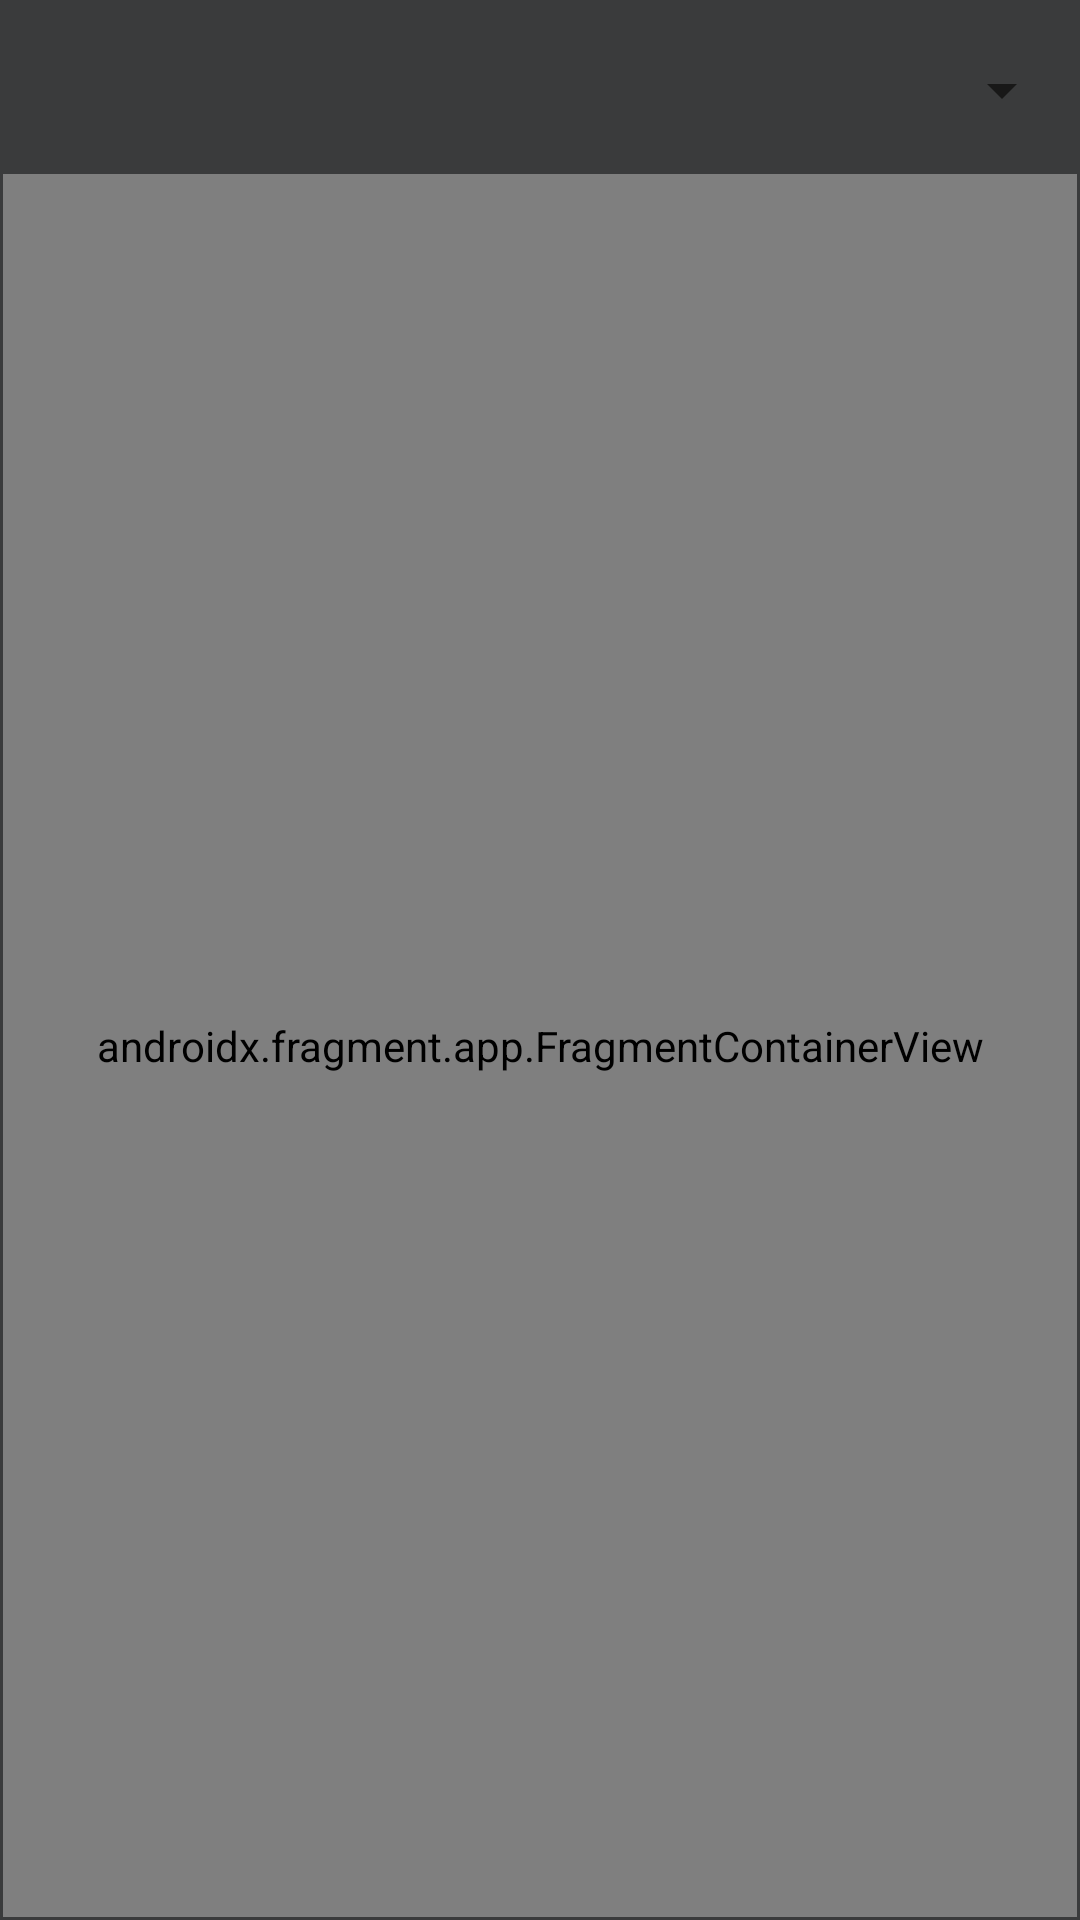

This screen was rendered from an Android layout file. Write that file and the resources it references.
<!-- AndroidManifest.xml: application theme Theme.AVYAKT2o -->
<!-- res/layout/activity_game_host.xml -->
<?xml version="1.0" encoding="utf-8"?>
<layout xmlns:android="http://schemas.android.com/apk/res/android"
    xmlns:app="http://schemas.android.com/apk/res-auto"
    xmlns:tools="http://schemas.android.com/tools">

    <data>

    </data>

    <androidx.constraintlayout.widget.ConstraintLayout
        android:layout_width="match_parent"
        android:layout_height="match_parent"
        android:background="@color/darkgray"
        tools:context=".presentation.Forms.GameHostActivity">

        <Spinner
            android:id="@+id/op_gameType"
            android:layout_width="match_parent"
            android:layout_height="56dp"
            android:layout_margin="2dp"
            android:textColor="@color/white"
            android:layout_marginTop="2dp"
            android:contextClickable="false"
            android:textDirection="firstStrongRtl"
            app:layout_constraintEnd_toEndOf="parent"
            app:layout_constraintHorizontal_bias="0.666"
            app:layout_constraintStart_toStartOf="parent"
            app:layout_constraintTop_toTopOf="parent"
            tools:ignore="SpeakableTextPresentCheck" />

        <androidx.fragment.app.FragmentContainerView
            android:id="@+id/formHost"
            android:name="androidx.navigation.fragment.NavHostFragment"
            android:layout_width="match_parent"
            android:layout_height="0dp"
            android:layout_marginStart="1dp"
            android:layout_marginEnd="1dp"
            android:layout_marginBottom="1dp"
            app:defaultNavHost="true"
            app:layout_constraintBottom_toBottomOf="parent"
            app:layout_constraintEnd_toEndOf="parent"
            app:layout_constraintStart_toStartOf="parent"
            app:layout_constraintTop_toBottomOf="@+id/op_gameType"
            app:navGraph="@navigation/nav_game_graph" />

    </androidx.constraintlayout.widget.ConstraintLayout>
</layout>
<!-- resources referenced by this layout -->
<resources>
  <color name="darkgray">#3a3b3c</color>
  <color name="white">#FFFFFFFF</color>
  <style name="Theme.AVYAKT2o" parent="Theme.MaterialComponents.DayNight.DarkActionBar.Bridge">
          
          <item name="colorPrimary">@color/black </item>
          <item name="colorPrimaryVariant">@color/purple_700</item>
          <item name="colorOnPrimary">@color/white</item>
          
          <item name="colorSecondary">@color/teal_200</item>
          <item name="colorSecondaryVariant">@color/teal_700</item>
          <item name="colorOnSecondary">@color/black</item>
          
          <item name="android:statusBarColor" tools:targetApi="l">?attr/colorPrimaryVariant</item>
          
      </style>
  <color name="black">#FF000000</color>
  <color name="purple_700">#FF3700B3</color>
  <color name="teal_200">#FF03DAC5</color>
  <color name="teal_700">#FF018786</color>
</resources>
